Run: headless pygame with SDL's dummy video driver; simulated clock (each Clock.tick advances the game by its frame time, no real sleeping); random seed 0; keys injected as events and as key.get_pressed() state; no mouse input.
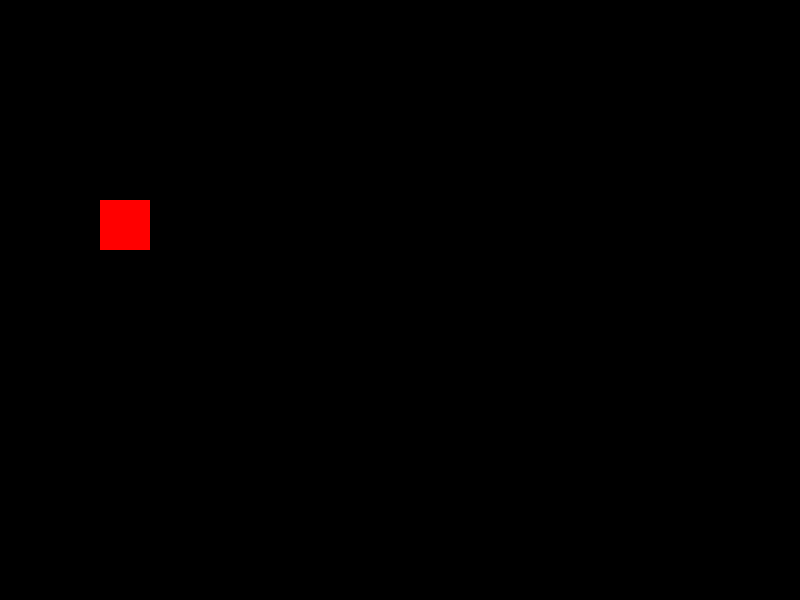
Frame 1 of 4 · flips 1–60 · no input
Frame 2 of 4 · flips 61–180 · tapped SPACE, RETURN · held RIGHT (→), D · screen unchanged from frame 1, image omitted
Frame 3 of 4 · flips 181–300 · held DOWN (↓), S · screen unchanged from frame 2, image omitted
Frame 4 of 4 · flips 301–420 · held LEFT (←), A, UP (↑), W · screen unchanged from frame 3, image omitted

The pygame program that drew these frames:

import pygame

successes, fails = pygame.init()
print(successes, fails)

screen = pygame.display.set_mode((800, 600))
pygame.display.set_caption("TOP GAME")

BLACK = (0, 0, 0)
WHITE = (255, 255, 255)
RED = (255, 0, 0)

x = 100
y = 200
width = 50
height = 50

while True:
    
    pygame.time.delay(100)
    for event in pygame.event.get():
        if event.type == pygame.QUIT:
            quit()

    keys = pygame.key.get_pressed()

    pygame.draw.rect(screen, RED, (x, y, width, height))
    pygame.display.update()
